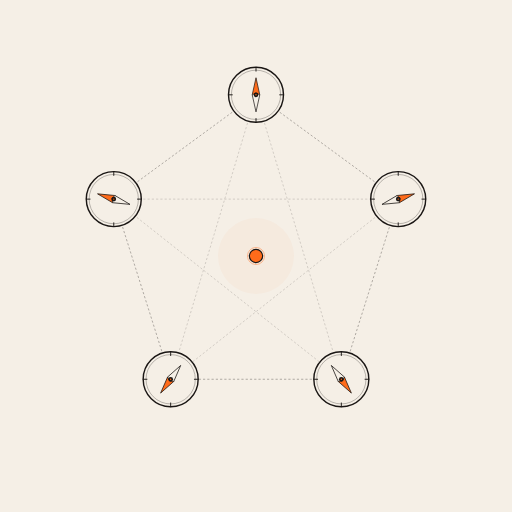
t = 0.00 s
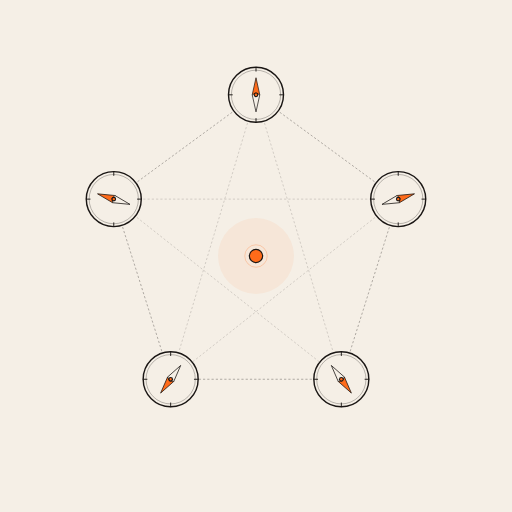
t = 0.65 s
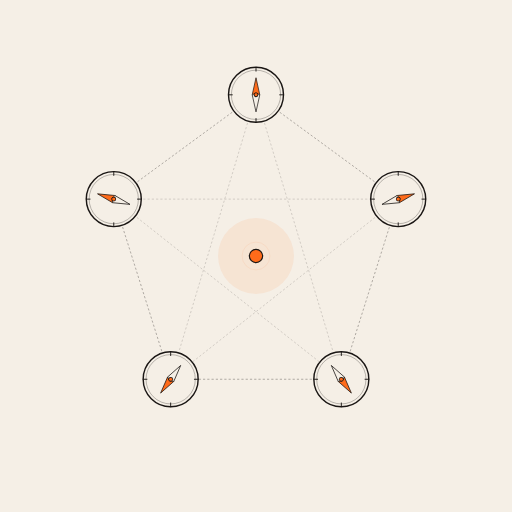
t = 1.30 s
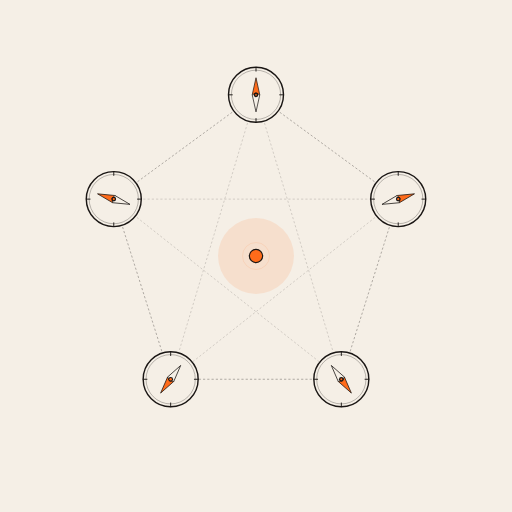
t = 2.00 s
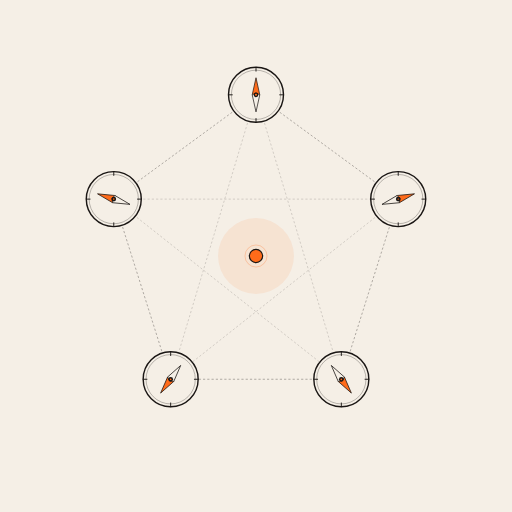
t = 2.60 s
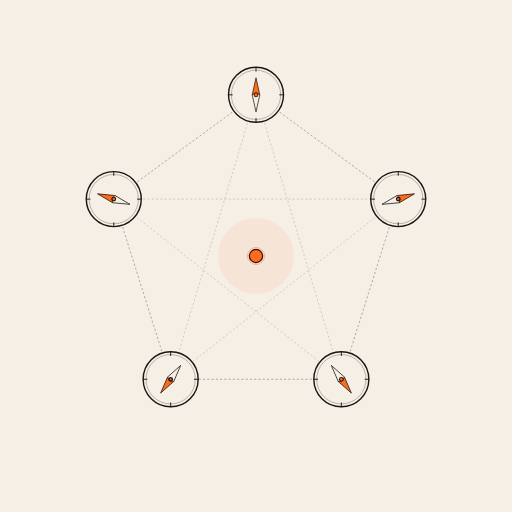
t = 3.20 s

The animated SVG that drew these frames (rendered in a browser with its animation timeline set to each time). Animation: 8 SMIL elements (animate=8); one cycle of 4.00 s, repeats indefinitely.

<?xml version="1.0" encoding="UTF-8"?>
<svg xmlns="http://www.w3.org/2000/svg" viewBox="0 0 1080 1080" role="img" aria-label="Slide 21 — Pattern: five orange compasses arranged in a circle">
  <title>Slide 21 — Il pattern</title>
  <desc>Cinque bussole arancioni piccole disposte in pentagono attorno al centro.</desc>

  <!-- Cream background -->
  <rect width="1080" height="1080" fill="#F5EFE6"/>

  <!-- Soft central halo -->
  <g transform="translate(540 540)">
    <circle cx="0" cy="0" r="80" fill="#FF6B1A" opacity="0.06">
      <animate attributeName="opacity" values="0.04;0.12;0.04" dur="4s" repeatCount="indefinite"/>
    </circle>
  </g>

  <!-- Connection lines between compasses (forming a pentagonal star pattern) -->
  <g stroke="#1A1614" stroke-width="1.5" stroke-linecap="round" stroke-dasharray="3,6" opacity="0.45">
    <!-- Pentagon perimeter (connecting adjacent compasses) -->
    <!-- Compasses at: top(540,200), upper-right(840,420), lower-right(720,800), lower-left(360,800), upper-left(240,420) -->
    <line x1="540" y1="200" x2="840" y2="420"/>
    <line x1="840" y1="420" x2="720" y2="800"/>
    <line x1="720" y1="800" x2="360" y2="800"/>
    <line x1="360" y1="800" x2="240" y2="420"/>
    <line x1="240" y1="420" x2="540" y2="200"/>
    <!-- Star (skipping one) — gives the "pentagram" feel -->
    <line x1="540" y1="200" x2="720" y2="800" opacity="0.5"/>
    <line x1="540" y1="200" x2="360" y2="800" opacity="0.5"/>
    <line x1="240" y1="420" x2="720" y2="800" opacity="0.5"/>
    <line x1="840" y1="420" x2="360" y2="800" opacity="0.5"/>
    <line x1="240" y1="420" x2="840" y2="420" opacity="0.5"/>
  </g>

  <!-- Five small compasses at the pentagon vertices -->
  <g>
    <!-- Compass TOP (540,200) -->
    <g transform="translate(540 200)">
      <circle cx="0" cy="0" r="58" fill="#F5EFE6" stroke="#1A1614" stroke-width="3"/>
      <circle cx="0" cy="0" r="52" fill="none" stroke="#1A1614" stroke-width="1.5" opacity="0.4"/>
      <g stroke="#1A1614" stroke-width="2" stroke-linecap="round">
        <line x1="0" y1="-58" x2="0" y2="-50"/>
        <line x1="58" y1="0" x2="50" y2="0"/>
        <line x1="0" y1="58" x2="0" y2="50"/>
        <line x1="-58" y1="0" x2="-50" y2="0"/>
      </g>
      <polygon points="0,-36 8,0 0,4 -8,0" fill="#FF6B1A" stroke="#1A1614" stroke-width="1.5"/>
      <polygon points="0,36 8,0 0,-4 -8,0" fill="#F5EFE6" stroke="#1A1614" stroke-width="1.5"/>
      <circle cx="0" cy="0" r="5" fill="#1A1614"/>
      <circle cx="0" cy="0" r="2" fill="#FF6B1A">
        <animate attributeName="r" values="1.5;3.5;1.5" dur="2.2s" repeatCount="indefinite"/>
      </circle>
    </g>

    <!-- Compass UPPER-RIGHT (840,420) -->
    <g transform="translate(840 420)">
      <circle cx="0" cy="0" r="58" fill="#F5EFE6" stroke="#1A1614" stroke-width="3"/>
      <circle cx="0" cy="0" r="52" fill="none" stroke="#1A1614" stroke-width="1.5" opacity="0.4"/>
      <g stroke="#1A1614" stroke-width="2" stroke-linecap="round">
        <line x1="0" y1="-58" x2="0" y2="-50"/>
        <line x1="58" y1="0" x2="50" y2="0"/>
        <line x1="0" y1="58" x2="0" y2="50"/>
        <line x1="-58" y1="0" x2="-50" y2="0"/>
      </g>
      <polygon points="0,-36 8,0 0,4 -8,0" fill="#FF6B1A" stroke="#1A1614" stroke-width="1.5" transform="rotate(72)"/>
      <polygon points="0,36 8,0 0,-4 -8,0" fill="#F5EFE6" stroke="#1A1614" stroke-width="1.5" transform="rotate(72)"/>
      <circle cx="0" cy="0" r="5" fill="#1A1614"/>
      <circle cx="0" cy="0" r="2" fill="#FF6B1A">
        <animate attributeName="r" values="1.5;3.5;1.5" dur="2.6s" repeatCount="indefinite"/>
      </circle>
    </g>

    <!-- Compass LOWER-RIGHT (720,800) -->
    <g transform="translate(720 800)">
      <circle cx="0" cy="0" r="58" fill="#F5EFE6" stroke="#1A1614" stroke-width="3"/>
      <circle cx="0" cy="0" r="52" fill="none" stroke="#1A1614" stroke-width="1.5" opacity="0.4"/>
      <g stroke="#1A1614" stroke-width="2" stroke-linecap="round">
        <line x1="0" y1="-58" x2="0" y2="-50"/>
        <line x1="58" y1="0" x2="50" y2="0"/>
        <line x1="0" y1="58" x2="0" y2="50"/>
        <line x1="-58" y1="0" x2="-50" y2="0"/>
      </g>
      <polygon points="0,-36 8,0 0,4 -8,0" fill="#FF6B1A" stroke="#1A1614" stroke-width="1.5" transform="rotate(144)"/>
      <polygon points="0,36 8,0 0,-4 -8,0" fill="#F5EFE6" stroke="#1A1614" stroke-width="1.5" transform="rotate(144)"/>
      <circle cx="0" cy="0" r="5" fill="#1A1614"/>
      <circle cx="0" cy="0" r="2" fill="#FF6B1A">
        <animate attributeName="r" values="1.5;3.5;1.5" dur="2.4s" repeatCount="indefinite"/>
      </circle>
    </g>

    <!-- Compass LOWER-LEFT (360,800) -->
    <g transform="translate(360 800)">
      <circle cx="0" cy="0" r="58" fill="#F5EFE6" stroke="#1A1614" stroke-width="3"/>
      <circle cx="0" cy="0" r="52" fill="none" stroke="#1A1614" stroke-width="1.5" opacity="0.4"/>
      <g stroke="#1A1614" stroke-width="2" stroke-linecap="round">
        <line x1="0" y1="-58" x2="0" y2="-50"/>
        <line x1="58" y1="0" x2="50" y2="0"/>
        <line x1="0" y1="58" x2="0" y2="50"/>
        <line x1="-58" y1="0" x2="-50" y2="0"/>
      </g>
      <polygon points="0,-36 8,0 0,4 -8,0" fill="#FF6B1A" stroke="#1A1614" stroke-width="1.5" transform="rotate(216)"/>
      <polygon points="0,36 8,0 0,-4 -8,0" fill="#F5EFE6" stroke="#1A1614" stroke-width="1.5" transform="rotate(216)"/>
      <circle cx="0" cy="0" r="5" fill="#1A1614"/>
      <circle cx="0" cy="0" r="2" fill="#FF6B1A">
        <animate attributeName="r" values="1.5;3.5;1.5" dur="2.8s" repeatCount="indefinite"/>
      </circle>
    </g>

    <!-- Compass UPPER-LEFT (240,420) -->
    <g transform="translate(240 420)">
      <circle cx="0" cy="0" r="58" fill="#F5EFE6" stroke="#1A1614" stroke-width="3"/>
      <circle cx="0" cy="0" r="52" fill="none" stroke="#1A1614" stroke-width="1.5" opacity="0.4"/>
      <g stroke="#1A1614" stroke-width="2" stroke-linecap="round">
        <line x1="0" y1="-58" x2="0" y2="-50"/>
        <line x1="58" y1="0" x2="50" y2="0"/>
        <line x1="0" y1="58" x2="0" y2="50"/>
        <line x1="-58" y1="0" x2="-50" y2="0"/>
      </g>
      <polygon points="0,-36 8,0 0,4 -8,0" fill="#FF6B1A" stroke="#1A1614" stroke-width="1.5" transform="rotate(288)"/>
      <polygon points="0,36 8,0 0,-4 -8,0" fill="#F5EFE6" stroke="#1A1614" stroke-width="1.5" transform="rotate(288)"/>
      <circle cx="0" cy="0" r="5" fill="#1A1614"/>
      <circle cx="0" cy="0" r="2" fill="#FF6B1A">
        <animate attributeName="r" values="1.5;3.5;1.5" dur="2.5s" repeatCount="indefinite"/>
      </circle>
    </g>
  </g>

  <!-- Center small dot (the convergence point) -->
  <g transform="translate(540 540)">
    <circle cx="0" cy="0" r="14" fill="#FF6B1A" stroke="#1A1614" stroke-width="2.5"/>
    <circle cx="0" cy="0" r="22" fill="none" stroke="#FF6B1A" stroke-width="1.5" opacity="0.5">
      <animate attributeName="r" values="18;32;18" dur="3.2s" repeatCount="indefinite"/>
      <animate attributeName="opacity" values="0.6;0;0.6" dur="3.2s" repeatCount="indefinite"/>
    </circle>
  </g>
</svg>
